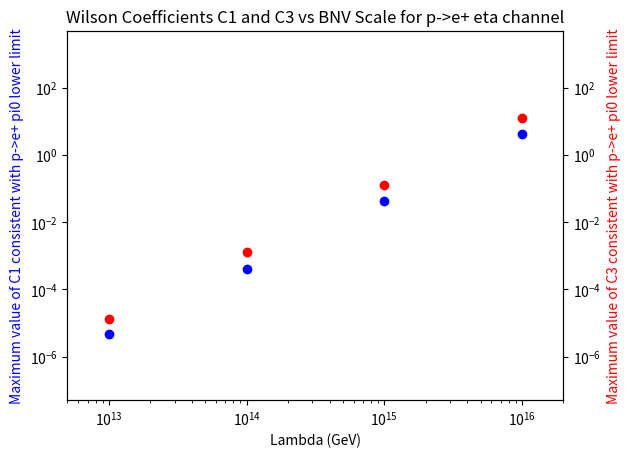

Here is the Python script that generated this plot:
import numpy as np
import matplotlib.pyplot as plt
import math
pi = np.pi

hbar = 6.582122e-25
piplus_mass = .13957
pi0_mass = .13497
eta_mass = .5479
proton_mass = .938272
neutron_mass = .939565
p_pinubar_limit = 3.9e32
p_pieplus_limit = 1.7e34
p_etaeplus_limit = 1e34
V = .9743


def Phase_space(nucleon_mass, hadron_mass):

	return ((86400*365/hbar) * nucleon_mass/(32*pi) * ((1 - (hadron_mass/nucleon_mass)**2)**2))

def getmaxCeff(nucleon_mass,hadron_mass,Lambda,lifetime):

	return ((Lambda**4)/(Phase_space(nucleon_mass,hadron_mass)*lifetime))**.5

def Wilson_constraint_piplus_nubar(Lambda,lifetime):

	#Get the maximum value of Ceff based on the p-> e+ pi0 lifetime and Lambda
	maxCeff = getmaxCeff(proton_mass,pi0_mass,Lambda,p_pieplus_limit)

	#Find C1, C3 that give the above maximum Ceff
	c1 = np.logspace(-4,4, 100)
	c3 = (maxCeff - .131*c1*1.247*V)/(V*.134*1.25)

	good_c1 = []
	good_c3 = []

	#Get values of C1 and C3 from abov which ALSO satisfy p->pi+ nubar constraint
	for x,y in zip(c1,c3):
		if np.log10(((Lambda)**4)/(Phase_space(proton_mass,piplus_mass)*((-x*1.247*V*(-.186) + .189*(V**2)*1.25*y)**2))) > np.log10(lifetime):
			good_c1.append(x)
			good_c3.append(y)

	maxC1 = np.amax(good_c1)
	
	return good_c1,good_c3,maxC1

def Wilson_constraint_eta_eplus(Lambda,lifetime):

	#Get the maximum value of Ceff based on the p-> e+ pi0 lifetime and Lambda
	maxCeff = getmaxCeff(proton_mass,pi0_mass,Lambda,p_pieplus_limit)

	#Find C1, C3 that give the above maximum Ceff
	c1 = np.logspace(-4,4, 100)
	c3 = (maxCeff - .131*c1*1.247*V)/(V*.134*1.25)

	good_c1 = []
	good_c3 = []

	#Get values of C1 and C3 from abov which ALSO satisfy p->pi+ nubar constraint
	for x,y in zip(c1,c3):
		if np.log10(((Lambda)**4)/(Phase_space(proton_mass,eta_mass)*((-x*1.247*V*(.006) + .113*(V**2)*1.25*y)**2))) > np.log10(lifetime):
			good_c1.append(x)
			good_c3.append(y)

	maxC1 = np.amax(good_c1)
	
	return good_c1,good_c3,maxC1


"""
C1_16,C3_16,max_16 = Wilson_constraint_piplus_nubar(1e16,p_pinubar_limit)
C1_15,C3_15,max_15 = Wilson_constraint_piplus_nubar(1e15,p_pinubar_limit)
C1_14,C3_14,max_14 = Wilson_constraint_piplus_nubar(1e14,p_pinubar_limit)
C1_13,C3_13,max_13 = Wilson_constraint_piplus_nubar(1e13,p_pinubar_limit)

etaC1_16,etaC3_16,etamax_16 = Wilson_constraint_eta_eplus(1e16,p_etaeplus_limit)
etaC1_15,etaC3_15,etamax_15 = Wilson_constraint_eta_eplus(1e15,p_etaeplus_limit)
etaC1_14,etaC3_14,etamax_14 = Wilson_constraint_eta_eplus(1e14,p_etaeplus_limit)
#C1_13,C3_13,max_13 = Wilson_constraint_eta_eplus(1e13,p_etaeplus_limit)
"""


"""
lambdas = [1e14,1e15,1e16]
cmaxs = [max_14, max_15, max_16]
etacmaxs = [etamax_14, etamax_15, etamax_16]
plt.scatter(lambdas,cmaxs, c='red', label='p->pi+ nubar channel')
plt.scatter(lambdas, etacmaxs, c='blue', label='label = p->e+ eta channel')
plt.xscale('log')
plt.yscale('log')
plt.ylim([1e-5,1e4])
plt.xlim([5e11,2e16])
plt.xlabel('Lambda (GeV)')
plt.ylabel('Maximum value of C1 consistent with p->e+ pi0 channel')
plt.legend()
plt.show()
"""

"""
sc = plt.scatter(C1_14,C3_14)
#plt.xscale('log')
#plt.yscale('log')
#plt.xlim([5e-5, 2])
#plt.ylim([5e-5, 2])
plt.xlabel('C1 values which allow for p->e+ pi0 cancellation')
plt.ylabel('-C3 values which allow for p->e+ pi0 cancellation')
plt.title('Log(p->pi+ v lifetime) for Lambda BNV = 1e14 GeV, satisfying p->e+ pi0 constraints')
plt.show()
"""

def Wilson_constraint_WET(Lambda, lifetime):

	#Get the maximum value of Ceff based on the p-> e+ pi0 lifetime and Lambda
	maxCeff = getmaxCeff(proton_mass,pi0_mass,Lambda,p_pieplus_limit)

	#Find C1, C3 that give the above maximum Ceff
	c1 = np.logspace(-7,3, 200)
	c3 = (maxCeff + .131*c1)/(.134)

	good_c1 = []
	good_c3 = []

	#Get values of C1 and C3 from abov which ALSO satisfy p->pi+ nubar constraint
	for x,y in zip(c1,c3):
		if np.log10(((Lambda)**4)/(Phase_space(proton_mass,piplus_mass)*((x*(.006) + .113*y)**2))) > np.log10(lifetime):
			good_c1.append(x)
			good_c3.append(y)

	maxC1 = np.amax(good_c1)
	maxC3 = (maxCeff + .131*maxC1)/(.134)
	
	return good_c1,good_c3,maxC1,maxC3

C1_16,C3_16,maxC1_16,maxC3_16 = Wilson_constraint_WET(1e16,p_etaeplus_limit)
C1_15,C3_15,maxC1_15,maxC3_15 = Wilson_constraint_WET(1e15,p_etaeplus_limit)
C1_14,C3_14,maxC1_14,maxC3_14 = Wilson_constraint_WET(1e14,p_etaeplus_limit)
C1_13,C3_13,maxC1_13,maxC3_13 = Wilson_constraint_WET(1e13,p_etaeplus_limit)

lambdas = [1e13,1e14,1e15,1e16]
c1maxs = [maxC1_13, maxC1_14, maxC1_15, maxC1_16]
c3maxs = [maxC3_13, maxC3_14, maxC3_15, maxC3_16]

fig, ax1 = plt.subplots()
ax2 = ax1.twinx()

ax1.scatter(lambdas, c1maxs, c='blue')
ax2.scatter(lambdas, c3maxs, c='red')
ax1.set_xscale('log')
ax1.set_yscale('log')
ax2.set_yscale('log')
ax1.set_ylim([5e-8,5e3])
ax2.set_ylim([5e-8,5e3])
ax1.set_xlim([5e12,2e16])
ax1.set_xlabel('Lambda (GeV)')
ax1.set_ylabel('Maximum value of C1 consistent with p->e+ pi0 lower limit', color='blue')
ax2.set_ylabel('Maximum value of C3 consistent with p->e+ pi0 lower limit', color='red')
ax1.set_title('Wilson Coefficients C1 and C3 vs BNV Scale for p->e+ eta channel')
plt.show()













